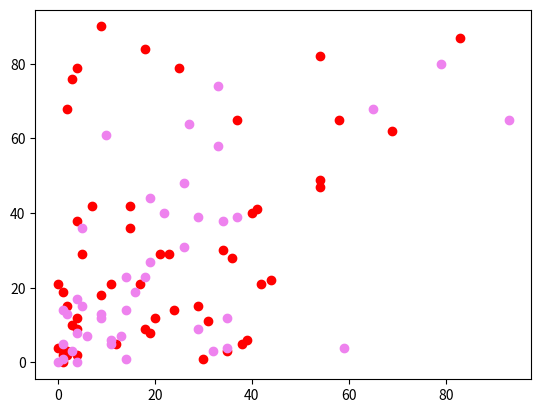

Here is the Python script that generated this plot: (Note: this script raises an exception after producing the figure.)
## KNN algorithm dated 26/11/2022

import random #to generate random numbers
import matplotlib.pyplot as plt #to draw the scatter plot
import math #to calculate euclidean distance

datasetDict={}
for i,j in zip(range(100),range(200)):
  toTuple=(random.randrange(0,i+1),random.randrange(0,j+1))
  datasetDict[toTuple]=random.randrange(0,2)

print(datasetDict)

count0=0
count1=0

for i in datasetDict:
  if datasetDict[i]==0:
    count0+=1
  elif datasetDict[i]==1:
    count1+=1
print('count of 0 : ',count0)
print('count of 1 : ',count1)

x_0=[]
y_0=[]
x_1=[]
y_1=[]
for i in datasetDict:
  if datasetDict[i] == 0:
    x_0.append(i[0])
    y_0.append(i[1])
  elif datasetDict[i] == 1:
    x_1.append(i[0])
    y_1.append(i[1])
  

plt.scatter(x_0,y_0,color='red')
plt.scatter(x_1,y_1,color='violet')
#bina plt.show() k bhi print kr de rha hai but ek message aur print hokr arha hai
plt.show()

trainingDataset={}
testingDataset={}
for i in datasetDict:
  if len(trainingDataset) <= 0.8*len(datasetDict):
    trainingDataset[i]=datasetDict[i]
  else:
    testingDataset[i]=datasetDict[i]

#no. of elements in training and testing dataset
print('no. of elements in training dataset : ',len(trainingDataset))
print('no. of elements in testing dataset : ',len(testingDataset))

def euclideanDistance(A,B):
  sum=0
  for a,b in zip(A,B):
    sum+=(a-b)**2
  
  return sum**0.5

def knnAlgorithm(dataItem,k):
  #is dictionary ka key dataItem hoga aur value distance hoga training dataset k elements se
  distanceDictionary={}
  for i in trainingDataset:
    distanceDictionary[i]=euclideanDistance(dataItem,i)
  #ab is dictionary ko sort kr do values (distance) k basis pr
  sortedDistanceDictionary=dict(sorted(distanceDictionary.items(),key=lambda x:x[1]))

  #training dataset se 0/1 ki values sorted dictionary k elements ko assign kr do
  for i in sortedDistanceDictionary:
    for j in trainingDataset:
      if i == j:
        sortedDistanceDictionary[i]=trainingDataset[j]
  
  #ab top k 'k' nearest neighbors le lo
  knnDictionary={}
  for i in sortedDistanceDictionary:
    if len(knnDictionary)<k:
      knnDictionary[i]=sortedDistanceDictionary[i]

  #let's vote : majority voting
  count_0=0
  count_1=0
  for i in knnDictionary:
    if knnDictionary[i]==0:
      count_0+=1
    else:
      count_1+=1

  #jo bda hai usey return krdo
  if count_0 > count_1:
    return 0
  else:
    return 1

predictedCorrectly=0
for item in testingDataset:
    if testingDataset[item]==knnAlgorithm(item,3):
      predictedCorrectly+=1

print('accuracy = ',(predictedCorrectly/len(testingDataset))*100)

x=int(input('Enter x coordinate : '))
y=int(input('Enter y coordinate : '))

UserDefinedTuple=(x,y)

#first show it on scatter plot along with training and testing dataset
plt.scatter(x,y,color='green')
plt.scatter(x_0,y_0,color='red')
plt.scatter(x_1,y_1,color='violet')

#bina plt.show() k bhi print kr de rha hai but ek message aur print hokr arha hai
plt.show()


print('class of ',UserDefinedTuple,' : ',knnAlgorithm(UserDefinedTuple,3))

